Labelled photos from "preprocessed", an image-classification folder in sebastianjarap/MelanomaDetection. The possible labels are: benign, malignant.

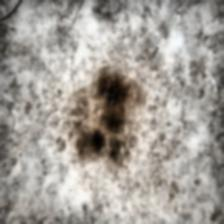
Label: malignant

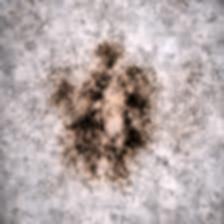
Label: benign

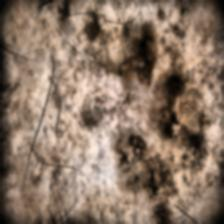
Label: malignant

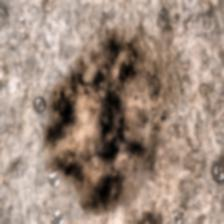
Label: malignant

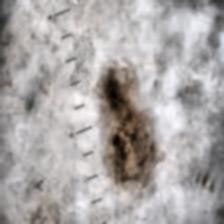
Label: benign

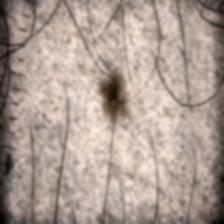
Label: benign
